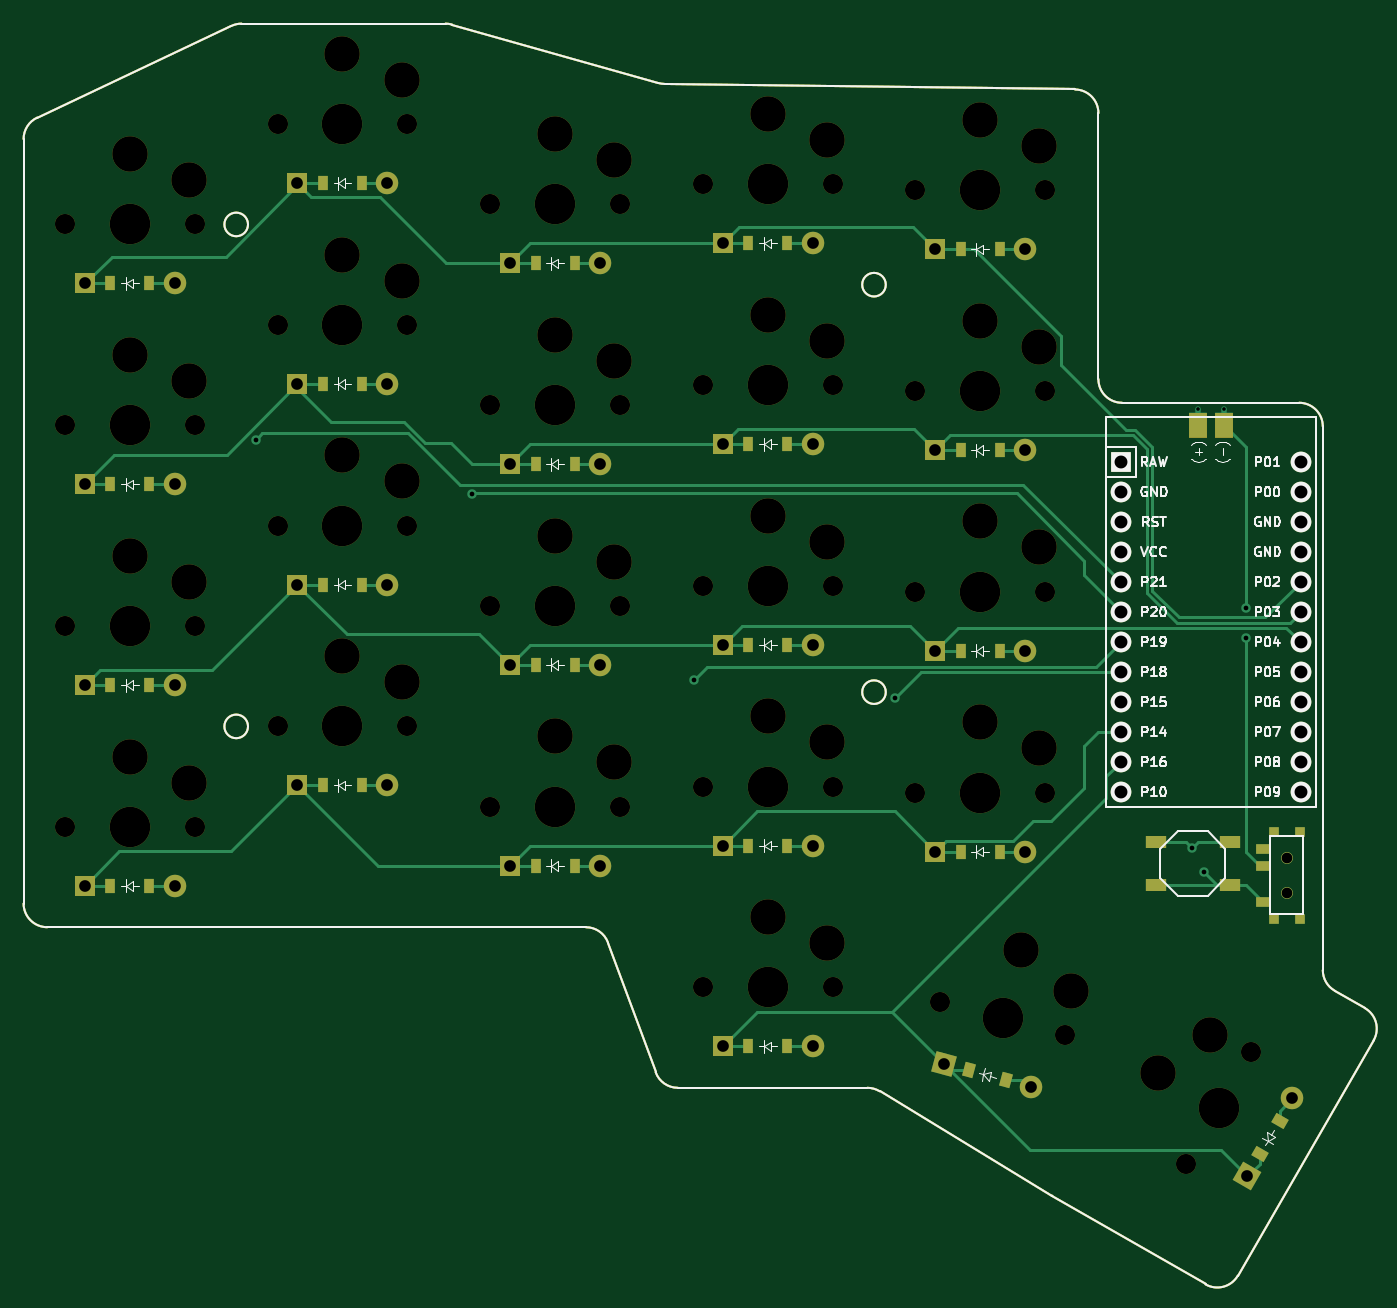
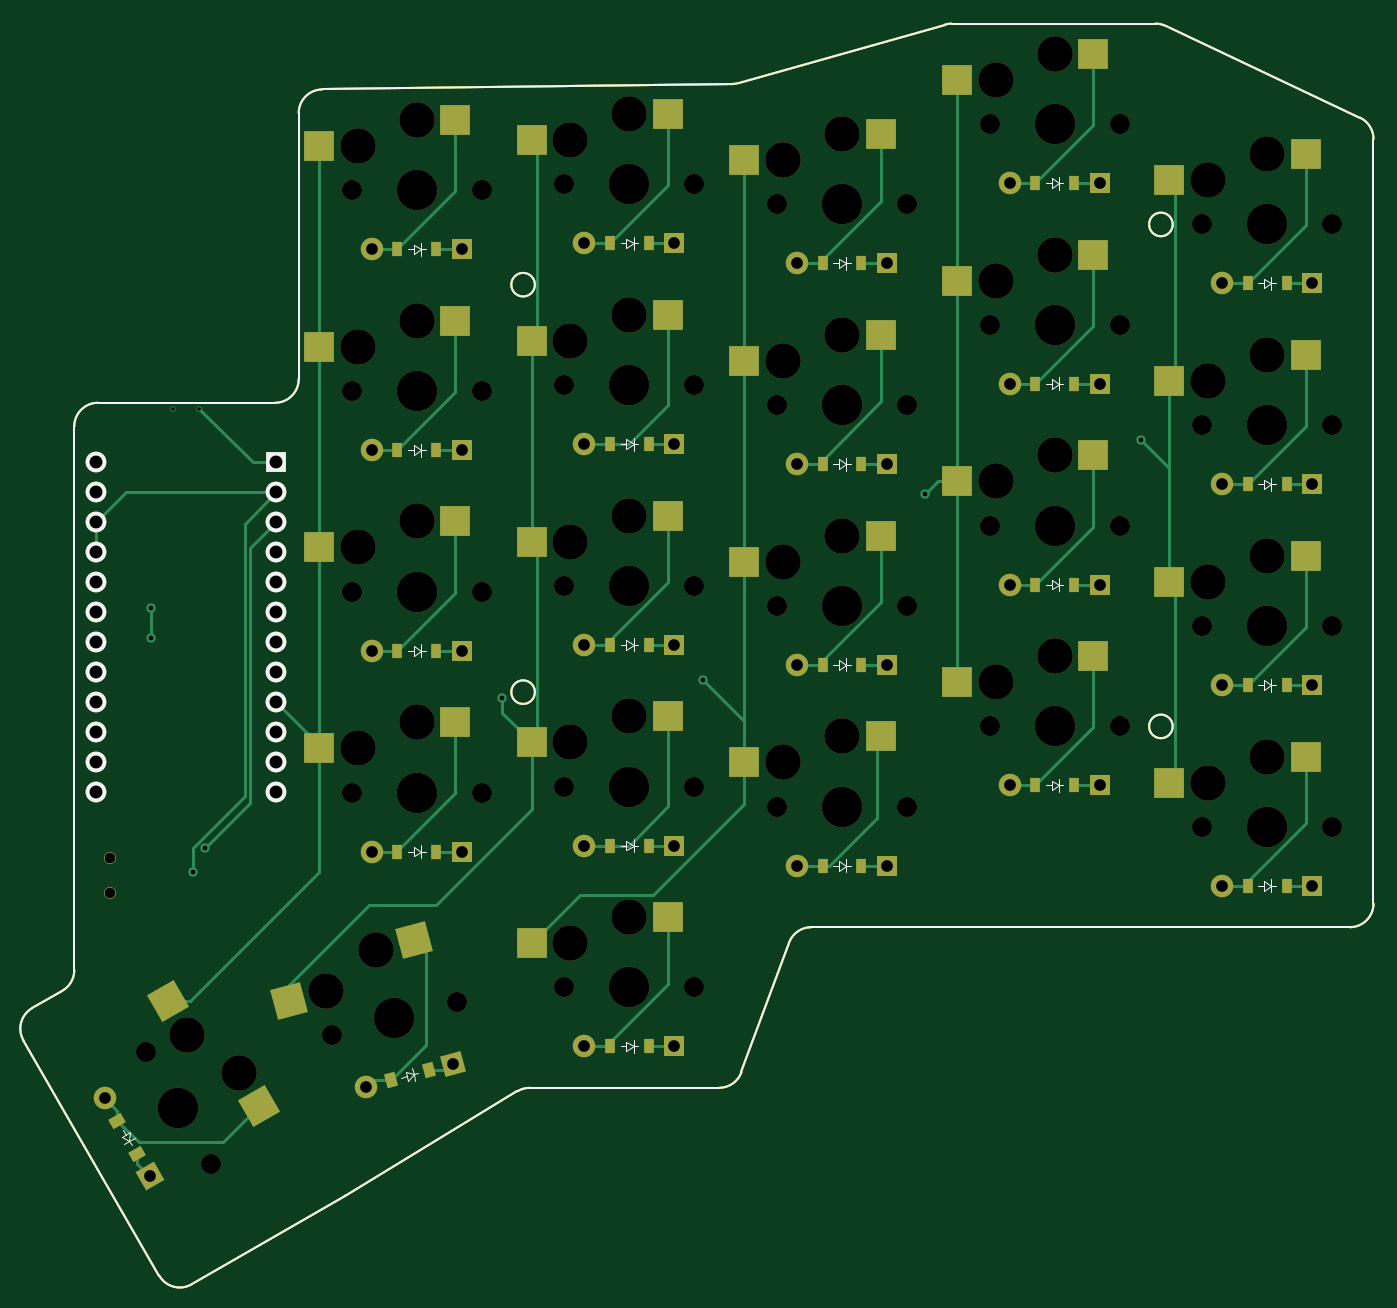
Circuit board: 11 layer files. Board 114.3 x 106.7 mm.
- bottom_copper: samoklava2_pcb-B_Cu.gbr (21316 bytes)
- bottom_mask: samoklava2_pcb-B_Mask.gbr (11571 bytes)
- paste: samoklava2_pcb-B_Paste.gbr (6193 bytes)
- bottom_silk: samoklava2_pcb-B_Silkscreen.gbr (10928 bytes)
- outline: samoklava2_pcb-Edge_Cuts.gbr (2627 bytes)
- top_copper: samoklava2_pcb-F_Cu.gbr (19670 bytes)
- top_mask: samoklava2_pcb-F_Mask.gbr (11552 bytes)
- paste: samoklava2_pcb-F_Paste.gbr (4896 bytes)
- top_silk: samoklava2_pcb-F_Silkscreen.gbr (35241 bytes)
- drill: samoklava2_pcb-NPTH.drl (1872 bytes)
- drill: samoklava2_pcb-PTH.drl (1520 bytes)

=== bottom_copper: samoklava2_pcb-B_Cu.gbr (21316 bytes, source omitted) ===
=== bottom_mask: samoklava2_pcb-B_Mask.gbr (11571 bytes, source omitted) ===
=== paste: samoklava2_pcb-B_Paste.gbr (6193 bytes, source omitted) ===
=== bottom_silk: samoklava2_pcb-B_Silkscreen.gbr (10928 bytes, source omitted) ===
=== outline: samoklava2_pcb-Edge_Cuts.gbr ===
%TF.GenerationSoftware,KiCad,Pcbnew,(6.0.0)*%
%TF.CreationDate,2022-02-05T12:05:09+01:00*%
%TF.ProjectId,samoklava2_pcb,73616d6f-6b6c-4617-9661-325f7063622e,v1.0.0*%
%TF.SameCoordinates,Original*%
%TF.FileFunction,Profile,NP*%
%FSLAX46Y46*%
G04 Gerber Fmt 4.6, Leading zero omitted, Abs format (unit mm)*
G04 Created by KiCad (PCBNEW (6.0.0)) date 2022-02-05 12:05:09*
%MOMM*%
%LPD*%
G01*
G04 APERTURE LIST*
%TA.AperFunction,Profile*%
%ADD10C,0.150000*%
%TD*%
G04 APERTURE END LIST*
D10*
X101000000Y33900000D02*
G75*
G03*
X99000000Y35900000I-1999999J1D01*
G01*
X101000000Y-12141090D02*
G75*
G03*
X102000000Y-13873141I2000000J0D01*
G01*
X-9000000Y-6500000D02*
G75*
G03*
X-7000000Y-8500000I1999999J-1D01*
G01*
X-9000000Y58232663D02*
X-9000000Y-6500000D01*
X8594465Y67808497D02*
X-7854013Y60041161D01*
X44745899Y62971995D02*
X27267341Y67924253D01*
X46395588Y-22100000D02*
X62441218Y-22100000D01*
X80027025Y62426662D02*
X45264080Y62896431D01*
X40481569Y-9809869D02*
X44518431Y-20790131D01*
X78060291Y-31227935D02*
G75*
G03*
X78096935Y-31249615I1031524J1701695D01*
G01*
X-7000000Y-8500000D02*
X38604412Y-8500000D01*
X27267341Y67924253D02*
G75*
G03*
X26722136Y68000000I-545201J-1924212D01*
G01*
X78096934Y-31249614D02*
X91068878Y-38738969D01*
X26722135Y68000000D02*
X9448477Y68000000D01*
X44518431Y-20790131D02*
G75*
G03*
X46395588Y-22100000I1877157J690130D01*
G01*
X10000000Y8500000D02*
G75*
G03*
X10000000Y8500000I-1000000J0D01*
G01*
X63477862Y-22389629D02*
X78060291Y-31227935D01*
X64000000Y11400000D02*
G75*
G03*
X64000000Y11400000I-1000000J0D01*
G01*
X40481569Y-9809869D02*
G75*
G03*
X38604412Y-8500000I-1877157J-690130D01*
G01*
X99000000Y35900000D02*
X84000000Y35900000D01*
X101000000Y-12141090D02*
X101000000Y33900000D01*
X9448477Y68000000D02*
G75*
G03*
X8594464Y67808497I2J-2000006D01*
G01*
X82000000Y37900000D02*
X82000000Y60426844D01*
X10000000Y51000000D02*
G75*
G03*
X10000000Y51000000I-1000000J0D01*
G01*
X-7854013Y60041161D02*
G75*
G03*
X-9000001Y58232663I854012J-1808497D01*
G01*
X93800928Y-38006919D02*
X105300929Y-18088334D01*
X63477862Y-22389629D02*
G75*
G03*
X62441218Y-22100000I-1036646J-1710378D01*
G01*
X64000000Y45900000D02*
G75*
G03*
X64000000Y45900000I-1000000J0D01*
G01*
X105300929Y-18088334D02*
G75*
G03*
X104568878Y-15356283I-1732051J1000000D01*
G01*
X102000000Y-13873141D02*
X104568878Y-15356284D01*
X44745899Y62971995D02*
G75*
G03*
X45264080Y62896431I545202J1924232D01*
G01*
X82000001Y60426844D02*
G75*
G03*
X80027025Y62426661I-2000001J-1D01*
G01*
X91068878Y-38738969D02*
G75*
G03*
X93800928Y-38006919I1000000J1732050D01*
G01*
X82000000Y37900000D02*
G75*
G03*
X84000000Y35900000I1999999J-1D01*
G01*
M02*

=== top_copper: samoklava2_pcb-F_Cu.gbr (19670 bytes, source omitted) ===
=== top_mask: samoklava2_pcb-F_Mask.gbr (11552 bytes, source omitted) ===
=== paste: samoklava2_pcb-F_Paste.gbr ===
%TF.GenerationSoftware,KiCad,Pcbnew,(6.0.0)*%
%TF.CreationDate,2022-02-05T12:05:09+01:00*%
%TF.ProjectId,samoklava2_pcb,73616d6f-6b6c-4617-9661-325f7063622e,v1.0.0*%
%TF.SameCoordinates,Original*%
%TF.FileFunction,Paste,Top*%
%TF.FilePolarity,Positive*%
%FSLAX46Y46*%
G04 Gerber Fmt 4.6, Leading zero omitted, Abs format (unit mm)*
G04 Created by KiCad (PCBNEW (6.0.0)) date 2022-02-05 12:05:09*
%MOMM*%
%LPD*%
G01*
G04 APERTURE LIST*
G04 Aperture macros list*
%AMRotRect*
0 Rectangle, with rotation*
0 The origin of the aperture is its center*
0 $1 length*
0 $2 width*
0 $3 Rotation angle, in degrees counterclockwise*
0 Add horizontal line*
21,1,$1,$2,0,0,$3*%
G04 Aperture macros list end*
%TA.AperFunction,Profile*%
%ADD10C,0.150000*%
%TD*%
%ADD11R,0.900000X0.900000*%
%ADD12R,1.250000X0.900000*%
%ADD13R,1.800000X1.100000*%
%ADD14RotRect,0.900000X1.200000X345.000000*%
%ADD15R,0.900000X1.200000*%
%ADD16RotRect,0.900000X1.200000X60.000000*%
G04 APERTURE END LIST*
D10*
X101000000Y33900000D02*
G75*
G03*
X99000000Y35900000I-1999999J1D01*
G01*
X101000000Y-12141090D02*
G75*
G03*
X102000000Y-13873141I2000000J0D01*
G01*
X-9000000Y-6500000D02*
G75*
G03*
X-7000000Y-8500000I1999999J-1D01*
G01*
X-9000000Y58232663D02*
X-9000000Y-6500000D01*
X8594465Y67808497D02*
X-7854013Y60041161D01*
X44745899Y62971995D02*
X27267341Y67924253D01*
X46395588Y-22100000D02*
X62441218Y-22100000D01*
X80027025Y62426662D02*
X45264080Y62896431D01*
X40481569Y-9809869D02*
X44518431Y-20790131D01*
X78060291Y-31227935D02*
G75*
G03*
X78096935Y-31249615I1031524J1701695D01*
G01*
X-7000000Y-8500000D02*
X38604412Y-8500000D01*
X27267341Y67924253D02*
G75*
G03*
X26722136Y68000000I-545201J-1924212D01*
G01*
X78096934Y-31249614D02*
X91068878Y-38738969D01*
X26722135Y68000000D02*
X9448477Y68000000D01*
X44518431Y-20790131D02*
G75*
G03*
X46395588Y-22100000I1877157J690130D01*
G01*
X10000000Y8500000D02*
G75*
G03*
X10000000Y8500000I-1000000J0D01*
G01*
X63477862Y-22389629D02*
X78060291Y-31227935D01*
X64000000Y11400000D02*
G75*
G03*
X64000000Y11400000I-1000000J0D01*
G01*
X40481569Y-9809869D02*
G75*
G03*
X38604412Y-8500000I-1877157J-690130D01*
G01*
X99000000Y35900000D02*
X84000000Y35900000D01*
X101000000Y-12141090D02*
X101000000Y33900000D01*
X9448477Y68000000D02*
G75*
G03*
X8594464Y67808497I2J-2000006D01*
G01*
X82000000Y37900000D02*
X82000000Y60426844D01*
X10000000Y51000000D02*
G75*
G03*
X10000000Y51000000I-1000000J0D01*
G01*
X-7854013Y60041161D02*
G75*
G03*
X-9000001Y58232663I854012J-1808497D01*
G01*
X93800928Y-38006919D02*
X105300929Y-18088334D01*
X63477862Y-22389629D02*
G75*
G03*
X62441218Y-22100000I-1036646J-1710378D01*
G01*
X64000000Y45900000D02*
G75*
G03*
X64000000Y45900000I-1000000J0D01*
G01*
X105300929Y-18088334D02*
G75*
G03*
X104568878Y-15356283I-1732051J1000000D01*
G01*
X102000000Y-13873141D02*
X104568878Y-15356284D01*
X44745899Y62971995D02*
G75*
G03*
X45264080Y62896431I545202J1924232D01*
G01*
X82000001Y60426844D02*
G75*
G03*
X80027025Y62426661I-2000001J-1D01*
G01*
X91068878Y-38738969D02*
G75*
G03*
X93800928Y-38006919I1000000J1732050D01*
G01*
X82000000Y37900000D02*
G75*
G03*
X84000000Y35900000I1999999J-1D01*
G01*
D11*
%TO.C,T1*%
X99100000Y-7800000D03*
X99100000Y-400000D03*
X96900000Y-400000D03*
X96900000Y-7800000D03*
D12*
X95925000Y-6350000D03*
X95925000Y-3350000D03*
X95925000Y-1850000D03*
%TD*%
D13*
%TO.C,B1*%
X86900000Y-1250000D03*
X93100000Y-1250000D03*
X86900000Y-4950000D03*
X93100000Y-4950000D03*
%TD*%
D14*
%TO.C,D22*%
X71005421Y-20621580D03*
X74192977Y-21475682D03*
%TD*%
D15*
%TO.C,D15*%
X52350000Y32400000D03*
X55650000Y32400000D03*
%TD*%
%TO.C,D6*%
X16350000Y20500000D03*
X19650000Y20500000D03*
%TD*%
%TO.C,D10*%
X34350000Y13700000D03*
X37650000Y13700000D03*
%TD*%
%TO.C,D16*%
X52350000Y49400000D03*
X55650000Y49400000D03*
%TD*%
%TO.C,D11*%
X34350000Y30700000D03*
X37650000Y30700000D03*
%TD*%
%TO.C,D17*%
X70350000Y-2100000D03*
X73650000Y-2100000D03*
%TD*%
%TO.C,D20*%
X70350000Y48900000D03*
X73650000Y48900000D03*
%TD*%
%TO.C,D18*%
X70350000Y14900000D03*
X73650000Y14900000D03*
%TD*%
%TO.C,D7*%
X16350000Y37500000D03*
X19650000Y37500000D03*
%TD*%
%TO.C,D13*%
X52350000Y-1600000D03*
X55650000Y-1600000D03*
%TD*%
%TO.C,D4*%
X-1650000Y46000000D03*
X1650000Y46000000D03*
%TD*%
D16*
%TO.C,D23*%
X95694840Y-27726569D03*
X97344840Y-24868685D03*
%TD*%
D15*
%TO.C,D21*%
X52350000Y-18600000D03*
X55650000Y-18600000D03*
%TD*%
%TO.C,D14*%
X52350000Y15400000D03*
X55650000Y15400000D03*
%TD*%
%TO.C,D9*%
X34350000Y-3300000D03*
X37650000Y-3300000D03*
%TD*%
%TO.C,D12*%
X34350000Y47700000D03*
X37650000Y47700000D03*
%TD*%
%TO.C,D1*%
X-1650000Y-5000000D03*
X1650000Y-5000000D03*
%TD*%
%TO.C,D8*%
X16350000Y54500000D03*
X19650000Y54500000D03*
%TD*%
%TO.C,D5*%
X16350000Y3500000D03*
X19650000Y3500000D03*
%TD*%
%TO.C,D19*%
X70350000Y31900000D03*
X73650000Y31900000D03*
%TD*%
%TO.C,D2*%
X-1650000Y12000000D03*
X1650000Y12000000D03*
%TD*%
%TO.C,D3*%
X-1650000Y29000000D03*
X1650000Y29000000D03*
%TD*%
M02*

=== top_silk: samoklava2_pcb-F_Silkscreen.gbr (35241 bytes, source omitted) ===
=== drill: samoklava2_pcb-NPTH.drl ===
M48
; DRILL file {KiCad (6.0.0)} date Sat Feb  5 12:05:07 2022
; FORMAT={-:-/ absolute / metric / decimal}
; #@! TF.CreationDate,2022-02-05T12:05:07+01:00
; #@! TF.GenerationSoftware,Kicad,Pcbnew,(6.0.0)
; #@! TF.FileFunction,NonPlated,1,2,NPTH
FMAT,2
METRIC
; #@! TA.AperFunction,NonPlated,NPTH,ComponentDrill
T1C0.900
; #@! TA.AperFunction,NonPlated,NPTH,ComponentDrill
T2C1.702
; #@! TA.AperFunction,NonPlated,NPTH,ComponentDrill
T3C3.000
; #@! TA.AperFunction,NonPlated,NPTH,ComponentDrill
T4C3.429
%
G90
G05
T1
X98.0Y-2.6
X98.0Y-5.6
T2
X-5.5Y51.0
X-5.5Y34.0
X-5.5Y17.0
X-5.5Y0.0
X5.5Y51.0
X5.5Y34.0
X5.5Y17.0
X5.5Y0.0
X12.5Y59.5
X12.5Y42.5
X12.5Y25.5
X12.5Y8.5
X23.5Y59.5
X23.5Y42.5
X23.5Y25.5
X23.5Y8.5
X30.5Y52.7
X30.5Y35.7
X30.5Y18.7
X30.5Y1.7
X41.5Y52.7
X41.5Y35.7
X41.5Y18.7
X41.5Y1.7
X48.5Y54.4
X48.5Y37.4
X48.5Y20.4
X48.5Y3.4
X48.5Y-13.6
X59.5Y54.4
X59.5Y37.4
X59.5Y20.4
X59.5Y3.4
X59.5Y-13.6
X66.5Y53.9
X66.5Y36.9
X66.5Y19.9
X66.5Y2.9
X68.581Y-14.795
X77.5Y53.9
X77.5Y36.9
X77.5Y19.9
X77.5Y2.9
X79.206Y-17.643
X89.44Y-28.561
X94.94Y-19.034
T3
X0.0Y56.95
X0.0Y39.95
X0.0Y22.95
X0.0Y5.95
X5.0Y54.75
X5.0Y37.75
X5.0Y20.75
X5.0Y3.75
X18.0Y65.45
X18.0Y48.45
X18.0Y31.45
X18.0Y14.45
X23.0Y63.25
X23.0Y46.25
X23.0Y29.25
X23.0Y12.25
X36.0Y58.65
X36.0Y41.65
X36.0Y24.65
X36.0Y7.65
X41.0Y56.45
X41.0Y39.45
X41.0Y22.45
X41.0Y5.45
X54.0Y60.35
X54.0Y43.35
X54.0Y26.35
X54.0Y9.35
X54.0Y-7.65
X59.0Y58.15
X59.0Y41.15
X59.0Y24.15
X59.0Y7.15
X59.0Y-9.85
X72.0Y59.85
X72.0Y42.85
X72.0Y25.85
X72.0Y8.85
X75.433Y-10.472
X77.0Y57.65
X77.0Y40.65
X77.0Y23.65
X77.0Y6.65
X79.693Y-13.891
X87.037Y-20.823
X91.442Y-17.592
T4
X0.0Y51.0
X0.0Y34.0
X0.0Y17.0
X0.0Y0.0
X18.0Y59.5
X18.0Y42.5
X18.0Y25.5
X18.0Y8.5
X36.0Y52.7
X36.0Y35.7
X36.0Y18.7
X36.0Y1.7
X54.0Y54.4
X54.0Y37.4
X54.0Y20.4
X54.0Y3.4
X54.0Y-13.6
X72.0Y53.9
X72.0Y36.9
X72.0Y19.9
X72.0Y2.9
X73.893Y-16.219
X92.19Y-23.798
T0
M30

=== drill: samoklava2_pcb-PTH.drl ===
M48
; DRILL file {KiCad (6.0.0)} date Sat Feb  5 12:05:07 2022
; FORMAT={-:-/ absolute / metric / decimal}
; #@! TF.CreationDate,2022-02-05T12:05:07+01:00
; #@! TF.GenerationSoftware,Kicad,Pcbnew,(6.0.0)
; #@! TF.FileFunction,Plated,1,2,PTH
FMAT,2
METRIC
; #@! TA.AperFunction,Plated,PTH,ComponentDrill
T1C0.305
; #@! TA.AperFunction,Plated,PTH,ViaDrill
T2C0.400
; #@! TA.AperFunction,Plated,PTH,ComponentDrill
T3C0.991
; #@! TA.AperFunction,Plated,PTH,ComponentDrill
T4C1.092
%
G90
G05
T1
X90.4Y35.378
X92.6Y35.378
T2
X10.668Y32.766
X28.956Y28.194
X47.752Y12.446
X64.77Y10.922
X89.916Y-1.778
X90.932Y-3.81
X94.488Y18.542
X94.488Y16.002
T3
X-3.81Y46.0
X-3.81Y29.0
X-3.81Y12.0
X-3.81Y-5.0
X3.81Y46.0
X3.81Y29.0
X3.81Y12.0
X3.81Y-5.0
X14.19Y54.5
X14.19Y37.5
X14.19Y20.5
X14.19Y3.5
X21.81Y54.5
X21.81Y37.5
X21.81Y20.5
X21.81Y3.5
X32.19Y47.7
X32.19Y30.7
X32.19Y13.7
X32.19Y-3.3
X39.81Y47.7
X39.81Y30.7
X39.81Y13.7
X39.81Y-3.3
X50.19Y49.4
X50.19Y32.4
X50.19Y15.4
X50.19Y-1.6
X50.19Y-18.6
X57.81Y49.4
X57.81Y32.4
X57.81Y15.4
X57.81Y-1.6
X57.81Y-18.6
X68.19Y48.9
X68.19Y31.9
X68.19Y14.9
X68.19Y-2.1
X68.919Y-20.063
X75.81Y48.9
X75.81Y31.9
X75.81Y14.9
X75.81Y-2.1
X76.279Y-22.035
X94.615Y-29.597
X98.425Y-22.998
T4
X83.88Y30.87
X83.88Y28.33
X83.88Y25.79
X83.88Y23.25
X83.88Y20.71
X83.88Y18.17
X83.88Y15.63
X83.88Y13.09
X83.88Y10.55
X83.88Y8.01
X83.88Y5.47
X83.88Y2.93
X99.12Y30.87
X99.12Y28.33
X99.12Y25.79
X99.12Y23.25
X99.12Y20.71
X99.12Y18.17
X99.12Y15.63
X99.12Y13.09
X99.12Y10.55
X99.12Y8.01
X99.12Y5.47
X99.12Y2.93
T0
M30

